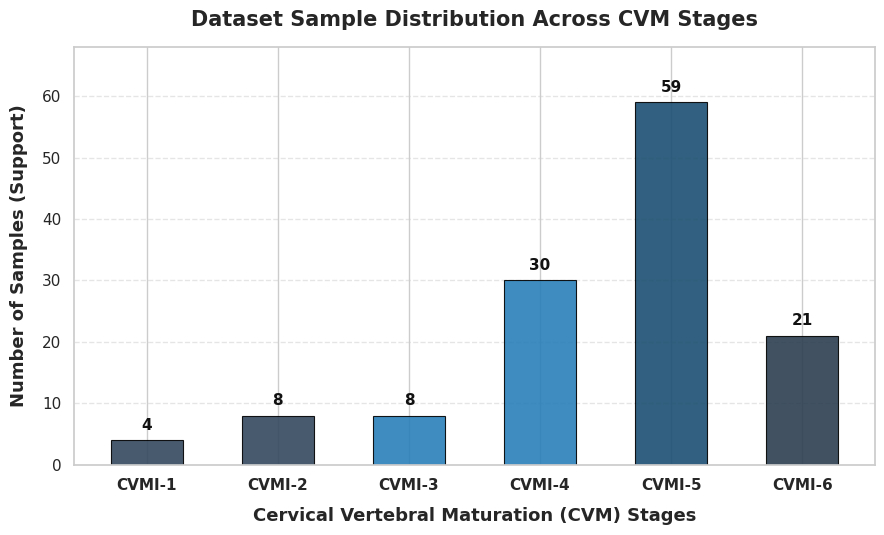

Here is the Python script that generated this plot:
import matplotlib.pyplot as plt
import seaborn as sns

# Style configuration for academic/research publication
sns.set_theme(style="whitegrid")
plt.figure(figsize=(9, 5.5), dpi=300)

stages = ['CVMI-1', 'CVMI-2', 'CVMI-3', 'CVMI-4', 'CVMI-5', 'CVMI-6']
counts = [4, 8, 8, 30, 59, 21]

# Professional medical/academic color palette (Deep Slate Blue with soft gradient feel)
colors = ['#34495e', '#34495e', '#2980b9', '#2980b9', '#1b4f72', '#2c3e50']

bars = plt.bar(stages, counts, color=colors, width=0.55, edgecolor='black', linewidth=0.8, alpha=0.9)

# Labels and Title styling
plt.xlabel('Cervical Vertebral Maturation (CVM) Stages', fontsize=13, fontweight='bold', labelpad=10)
plt.ylabel('Number of Samples (Support)', fontsize=13, fontweight='bold', labelpad=10)
plt.title('Dataset Sample Distribution Across CVM Stages', fontsize=15, fontweight='bold', pad=15)

# Axis ticks styling
plt.xticks(fontsize=11, fontweight='semibold')
plt.yticks(fontsize=11)

# Adding data value annotations cleanly on top of bars
for bar in bars:
    yval = bar.get_height()
    plt.text(bar.get_x() + bar.get_width()/2.0, yval + 1.2, f'{yval}', 
             ha='center', va='bottom', fontsize=11, fontweight='bold', color='#111111')

# Clean grid lines behind the bars
plt.grid(axis='y', linestyle='--', alpha=0.5)
plt.ylim(0, 68) # Extra headroom for bar numbers

plt.tight_layout()
plt.savefig('distribution_polished.png', dpi=300)
plt.show()
